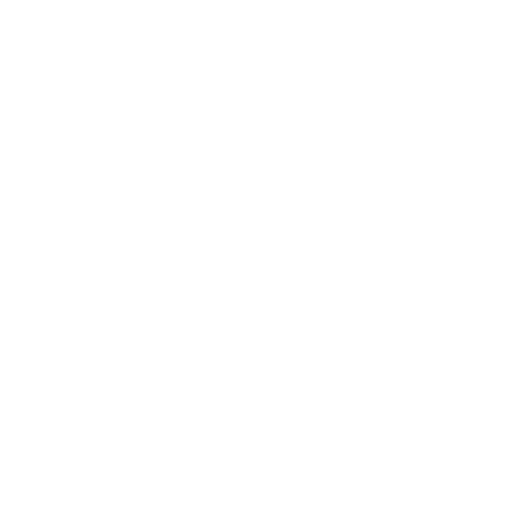
t = 0.00 s
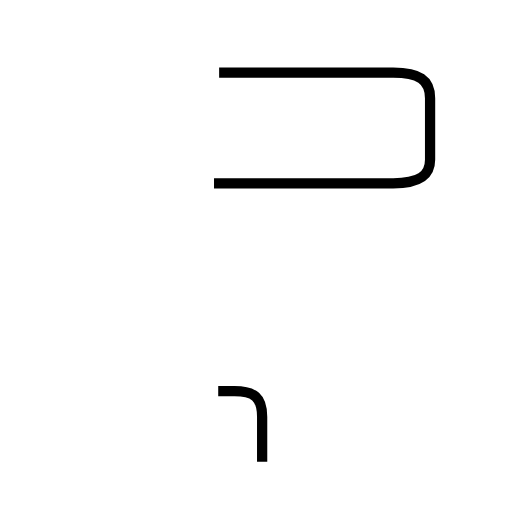
t = 1.82 s
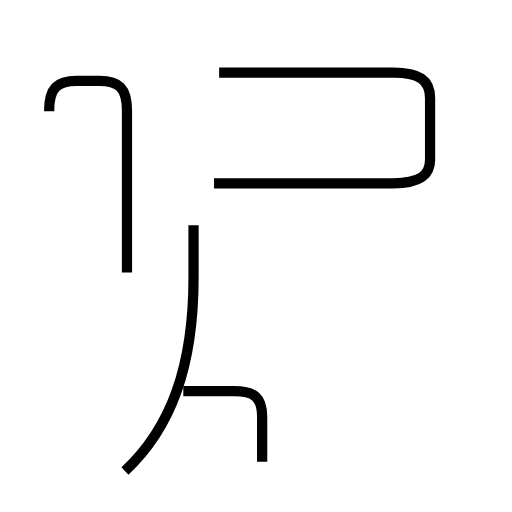
t = 3.52 s
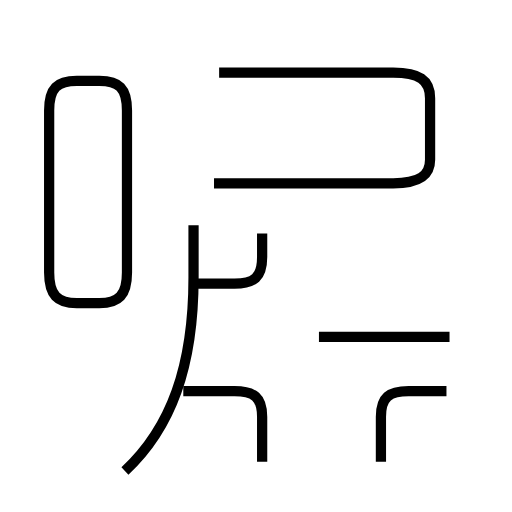
t = 5.42 s
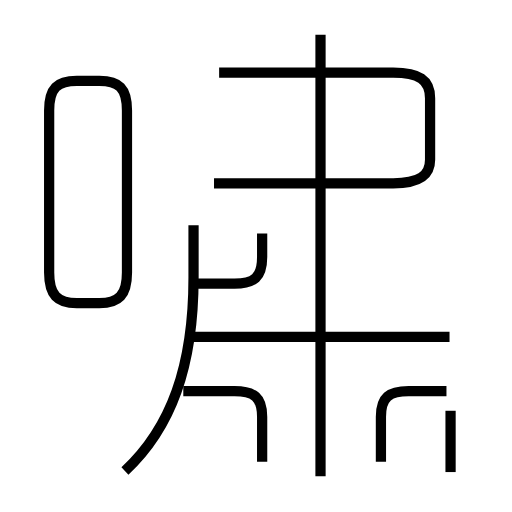
t = 7.28 s
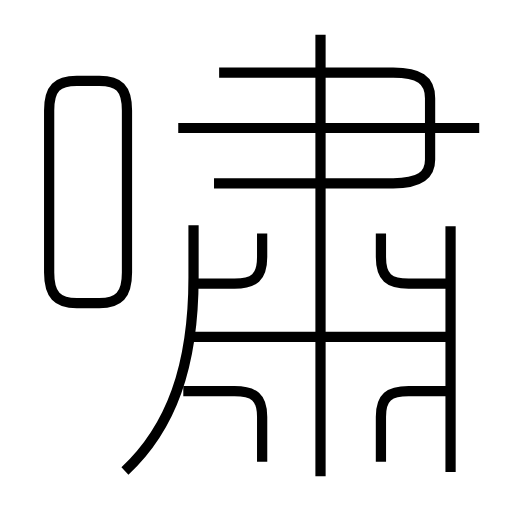
t = 9.01 s

The animated SVG that drew these frames (rendered in a browser with its animation timeline set to each time). Animation: 11 SMIL elements (animate=11); one cycle of 9.01 s.

<?xml version='1.0' encoding='utf-8'?>
<svg viewBox="0.0 -6.0 50.0 50.0" version="1.1" xmlns="http://www.w3.org/2000/svg"><rect x="-1000" y="-1000" width="2000" height="2000" stroke="white" fill="white" /><g style="fill:none;stroke:#000000;stroke-width:1"><path d="M 20.9 -26.1 L 38.4 -26.1 C 40.9 -26.1 42.0 -26.8 42.0 -28.4 L 42.0 -34.4 C 42.0 -36.2 40.9 -36.9 38.4 -36.9 L 21.4 -36.9 " transform="translate(0.0 38.0)" stroke-dasharray="50.412411639208884" stroke-dashoffset="50.412411639208884"><animate attributeName="stroke-dashoffset" from="50.412411639208884" to="0" dur="1.5123723491762664s" begin="0s" fill="freeze" /></path><path d="M 25.6 1.1 L 25.6 -3.3 C 25.6 -5.2 24.8 -5.8 22.9 -5.8 L 17.9 -5.8 " transform="translate(0.0 38.0)" stroke-dasharray="13.704776904159727" stroke-dashoffset="13.704776904159727"><animate attributeName="stroke-dashoffset" from="13.704776904159727" to="0" dur="0.4111433071247918s" begin="1.5123723491762664s" fill="freeze" /></path><path d="M 12.2 2.0 C 16.7 -2.2 18.9 -8.2 18.9 -16.9 L 18.9 -22.0 " transform="translate(0.0 38.0)" stroke-dasharray="25.760686863459142" stroke-dashoffset="25.760686863459142"><animate attributeName="stroke-dashoffset" from="25.760686863459142" to="0" dur="0.7728206059037742s" begin="1.9235156563010583s" fill="freeze" /></path><path d="M 12.4 -17.4 L 12.4 -33.2 C 12.4 -35.4 11.6 -36.1 9.7 -36.1 L 7.5 -36.1 C 5.6 -36.1 4.8 -35.4 4.8 -33.2 L 4.8 -17.4 C 4.8 -15.2 5.6 -14.4 7.5 -14.4 L 9.7 -14.4 C 11.6 -14.4 12.4 -15.2 12.4 -17.4 Z " transform="translate(0.0 38.0)" stroke-dasharray="54.67138327091382" stroke-dashoffset="54.67138327091382"><animate attributeName="stroke-dashoffset" from="54.67138327091382" to="0" dur="1.6401414981274145s" begin="2.6963362622048326s" fill="freeze" /></path><path d="M 37.2 1.1 L 37.2 -3.3 C 37.2 -5.2 38.0 -5.8 39.9 -5.8 L 43.6 -5.8 " transform="translate(0.0 38.0)" stroke-dasharray="12.404776904159725" stroke-dashoffset="12.404776904159725"><animate attributeName="stroke-dashoffset" from="12.404776904159725" to="0" dur="0.3721433071247917s" begin="4.336477760332247s" fill="freeze" /></path><path d="M 18.6 -16.3 L 22.9 -16.3 C 24.8 -16.3 25.6 -16.9 25.6 -18.9 L 25.6 -21.2 " transform="translate(0.0 38.0)" stroke-dasharray="10.993065344165792" stroke-dashoffset="10.993065344165792"><animate attributeName="stroke-dashoffset" from="10.993065344165792" to="0" dur="0.32979196032497377s" begin="4.708621067457039s" fill="freeze" /></path><path d="M 43.9 -11.1 L 18.4 -11.1 " transform="translate(0.0 38.0)" stroke-dasharray="25.5" stroke-dashoffset="25.5"><animate attributeName="stroke-dashoffset" from="25.5" to="0" dur="0.765s" begin="5.0384130277820125s" fill="freeze" /></path><path d="M 31.3 2.5 L 31.3 -40.6 " transform="translate(0.0 38.0)" stroke-dasharray="43.1" stroke-dashoffset="43.1"><animate attributeName="stroke-dashoffset" from="43.1" to="0" dur="1.293s" begin="5.803413027782012s" fill="freeze" /></path><path d="M 44.0 2.1 L 44.0 -21.9 " transform="translate(0.0 38.0)" stroke-dasharray="24.0" stroke-dashoffset="24.0"><animate attributeName="stroke-dashoffset" from="24.0" to="0" dur="0.72s" begin="7.096413027782012s" fill="freeze" /></path><path d="M 43.6 -16.3 L 39.9 -16.3 C 38.0 -16.3 37.2 -16.9 37.2 -18.9 L 37.2 -21.2 " transform="translate(0.0 38.0)" stroke-dasharray="10.393065344165791" stroke-dashoffset="10.393065344165791"><animate attributeName="stroke-dashoffset" from="10.393065344165791" to="0" dur="0.3117919603249737s" begin="7.816413027782012s" fill="freeze" /></path><path d="M 46.8 -31.5 L 17.4 -31.5" transform="translate(0.0 38.0)" stroke-dasharray="29.4" stroke-dashoffset="29.4"><animate attributeName="stroke-dashoffset" from="29.4" to="0" dur="0.8819999999999999s" begin="8.128204988106987s" fill="freeze" /></path></g></svg>
